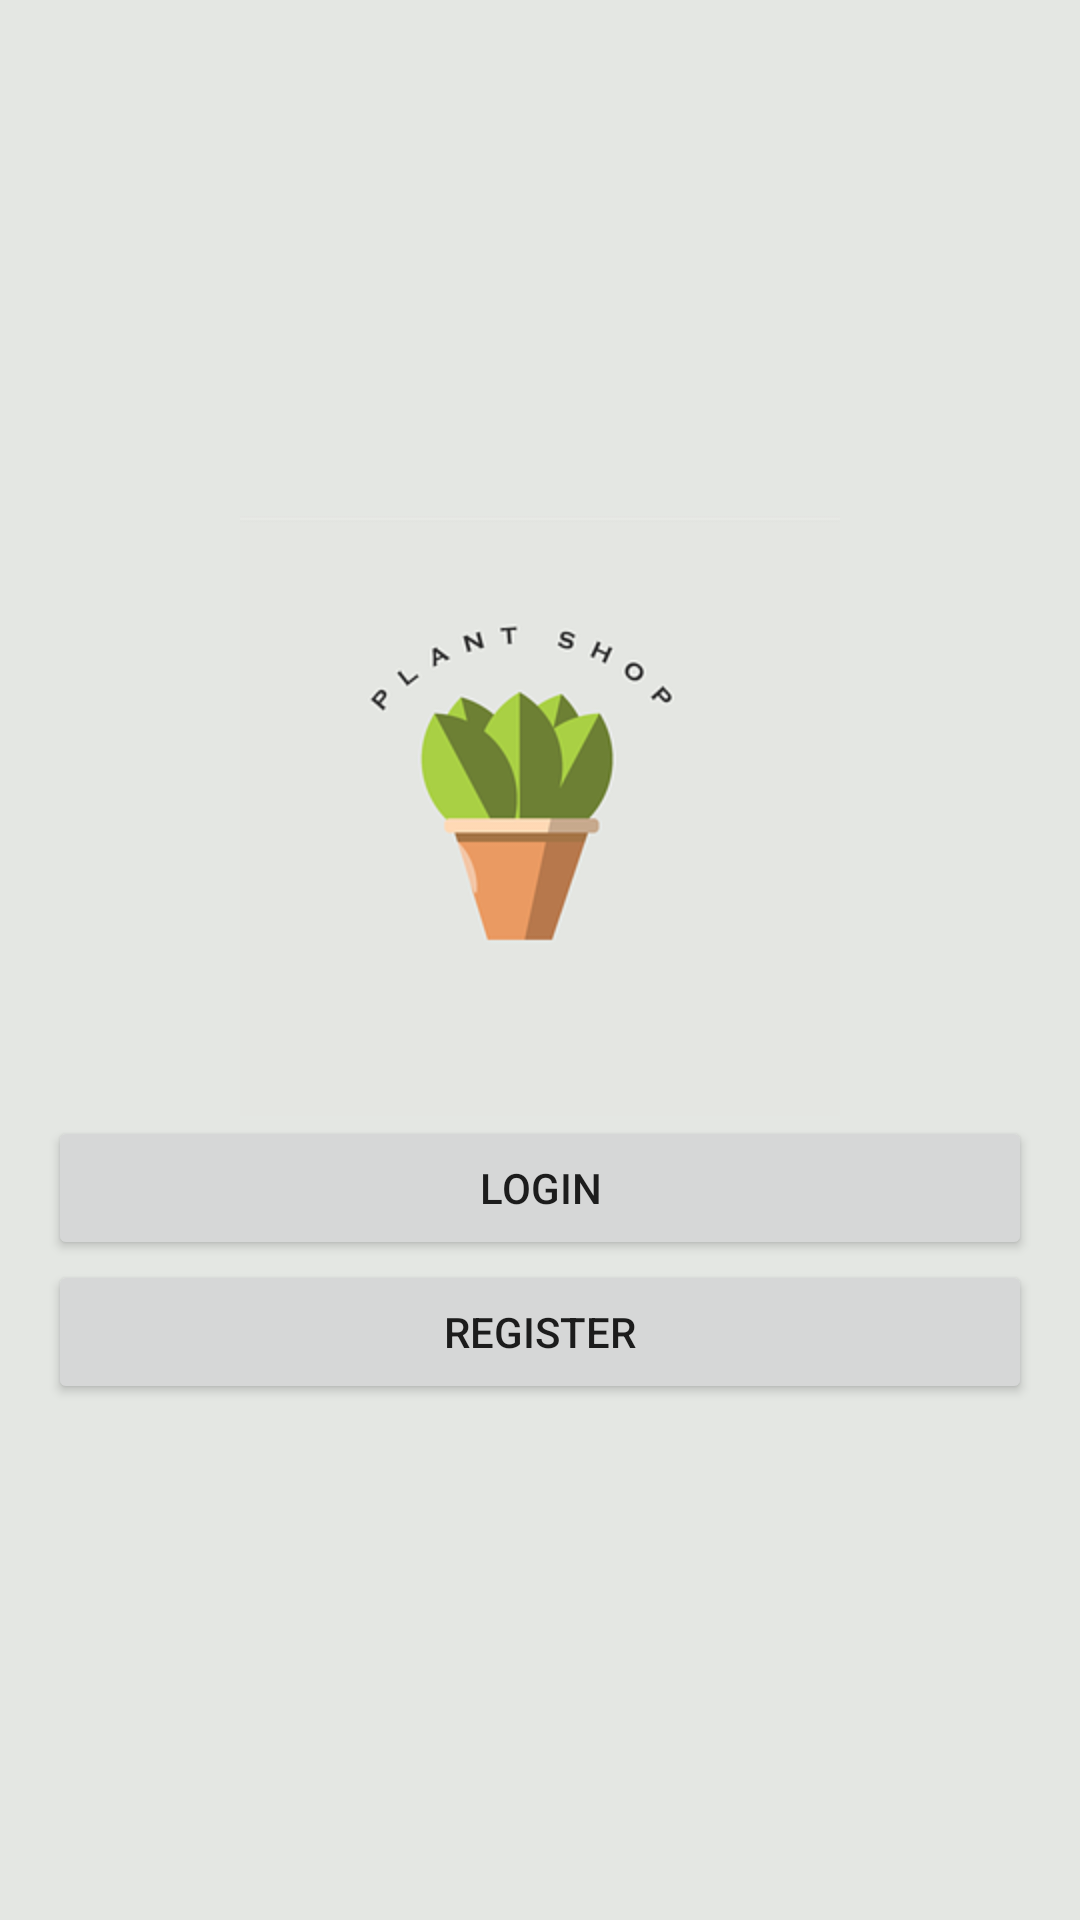

This screen was rendered from an Android layout file. Write that file and the resources it references.
<!-- AndroidManifest.xml: application theme Theme.PlantStore -->
<!-- res/layout/activity_auth.xml -->
<?xml version="1.0" encoding="utf-8"?>
<LinearLayout xmlns:android="http://schemas.android.com/apk/res/android"
    xmlns:tools="http://schemas.android.com/tools"
    android:layout_width="match_parent"
    android:layout_height="match_parent"
    android:gravity="center"
    android:orientation="vertical"
    android:padding="16dp"
    android:background="@color/colorPrimary"
    tools:context=".AuthActivity">

    <ImageView
        android:layout_width="200dp"
        android:layout_height="200dp"
        android:scaleType="centerCrop"
        android:src="@drawable/logo" />

    <Button
        android:id="@+id/btnLogin"
        android:layout_width="match_parent"
        android:layout_height="wrap_content"
        android:text="@string/login" />

    <Button
        android:id="@+id/btnRegister"
        android:layout_width="match_parent"
        android:layout_height="wrap_content"
        android:text="@string/register" />

</LinearLayout>
<!-- resources referenced by this layout -->
<resources>
  <color name="colorPrimary">#FFE4E7E3</color>
  <!-- drawable logo: png bitmap (drawable, 14718 bytes) -->
  <string name="login">Login</string>
  <string name="register">Register</string>
  <style name="Theme.PlantStore" parent="Theme.MaterialComponents.DayNight.DarkActionBar">
          
          <item name="colorPrimary">@color/purple_500</item>
          <item name="colorPrimaryVariant">@color/purple_700</item>
          <item name="colorOnPrimary">@color/white</item>
          
          <item name="colorSecondary">@color/teal_200</item>
          <item name="colorSecondaryVariant">@color/teal_700</item>
          <item name="colorOnSecondary">@color/black</item>
          
          <item name="android:statusBarColor">?attr/colorPrimaryVariant</item>
          
      </style>
  <color name="purple_500">#FF6200EE</color>
  <color name="purple_700">#FF3700B3</color>
  <color name="white">#FFFFFFFF</color>
  <color name="teal_200">#FF03DAC5</color>
  <color name="teal_700">#FF018786</color>
  <color name="black">#FF000000</color>
</resources>
